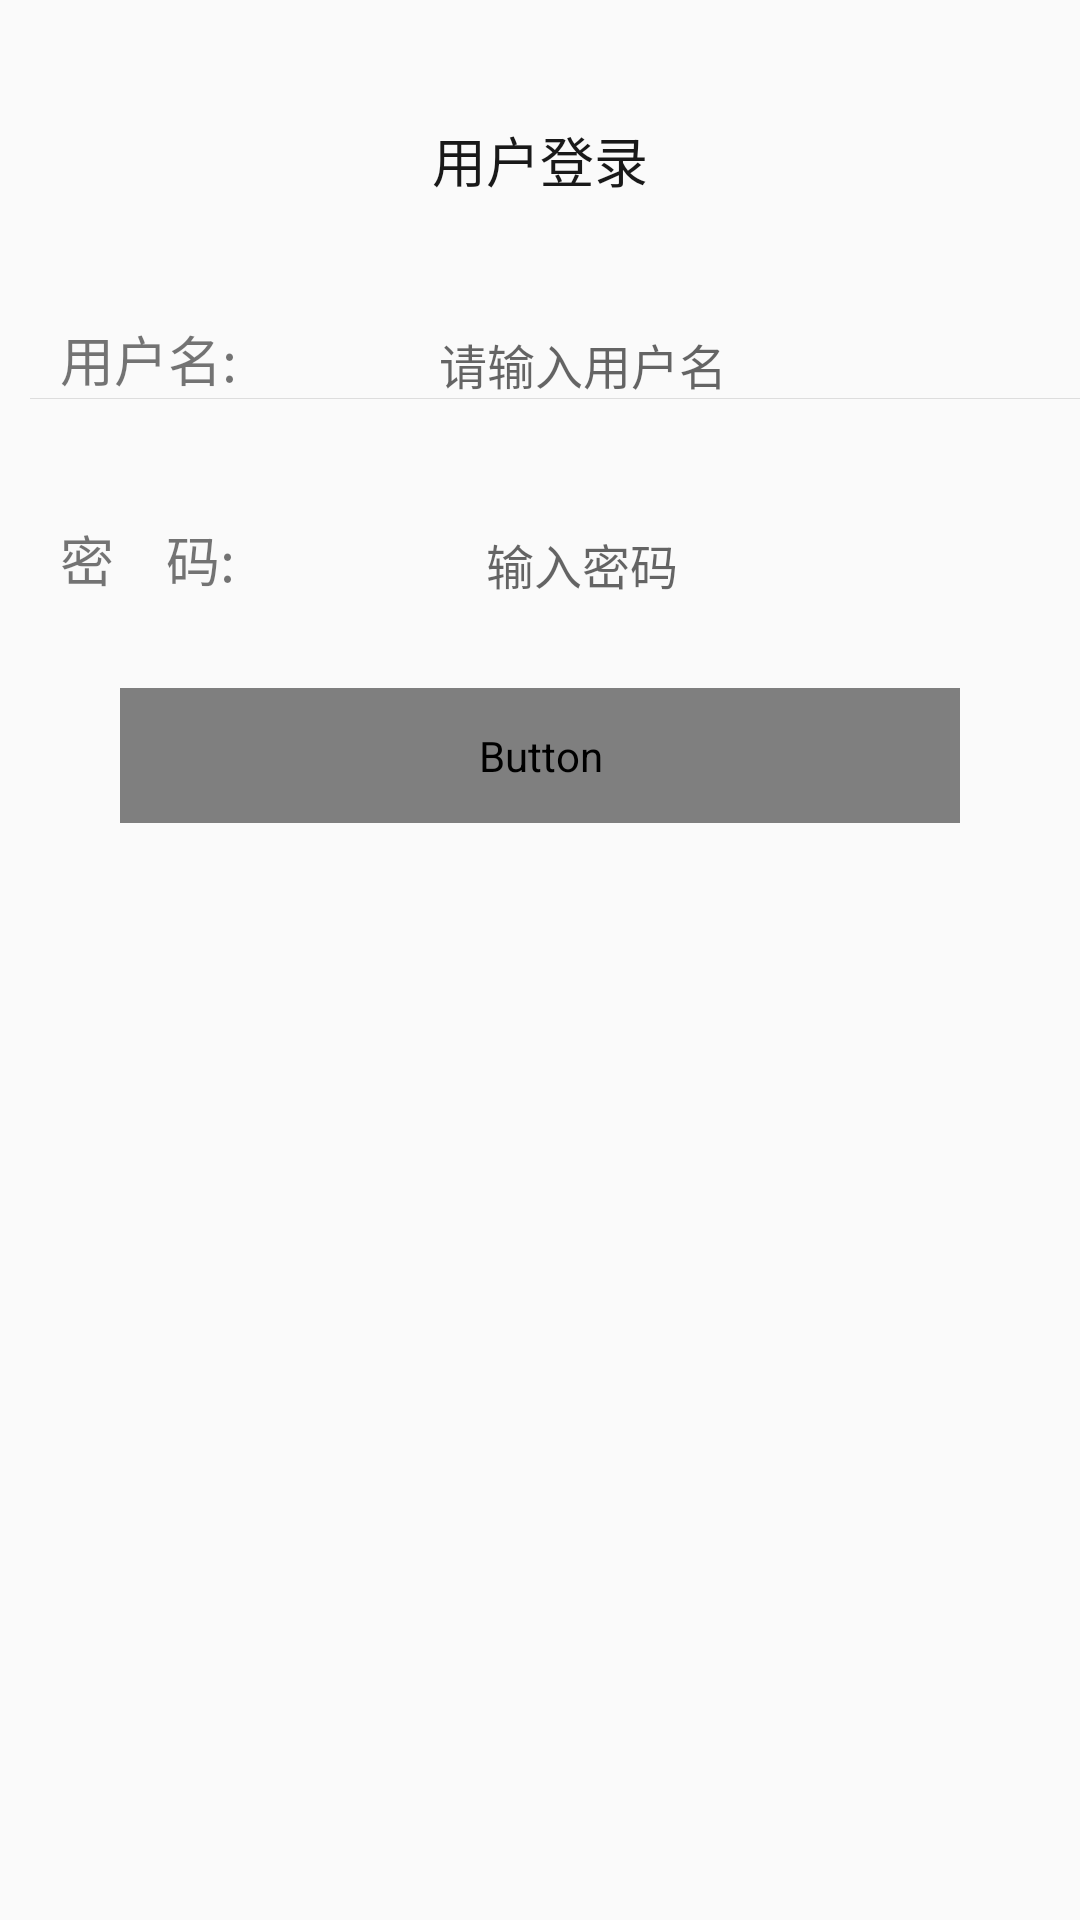

This screen was rendered from an Android layout file. Write that file and the resources it references.
<!-- AndroidManifest.xml: activity theme MainPage -->
<!-- res/layout/activity_login.xml -->
<?xml version="1.0" encoding="utf-8"?>
<android.support.constraint.ConstraintLayout xmlns:android="http://schemas.android.com/apk/res/android"
    xmlns:app="http://schemas.android.com/apk/res-auto"
    xmlns:tools="http://schemas.android.com/tools"
    android:layout_width="match_parent"
    android:layout_height="match_parent"
    tools:context="com.example.app.reader.activity.LoginActivity">

    <LinearLayout
        android:layout_width="match_parent"
        android:layout_height="match_parent"
        android:orientation="vertical"
        >

        <TextView
            android:layout_width="match_parent"
            android:layout_height="wrap_content"
            android:layout_marginTop="40dp"
            android:gravity="center"
            android:text="用户登录"
            android:textSize="18dp"
            android:textColor="@color/text_common"/>

        <LinearLayout
            android:layout_width="match_parent"
            android:layout_height="wrap_content"
            android:orientation="horizontal">

            <TextView
                android:id="@+id/textAccount"
                android:layout_width="wrap_content"
                android:layout_height="wrap_content"
                android:layout_marginTop="40dp"
                android:layout_marginLeft="20dp"
                android:text="用户名:"
                android:textSize="18dp"/>

            <EditText
                android:id="@+id/accountEditText"
                android:layout_width="match_parent"
                android:layout_height="wrap_content"
                android:layout_marginTop="40dp"
                android:layout_marginRight="60dp"
                android:layout_marginLeft="10dp"
                android:background="@null"
                android:gravity="center"
                android:hint="请输入用户名"
                android:textSize="16dp"/>
        </LinearLayout>

        <View
            style="@style/horizontalLine"
            android:layout_marginLeft="10dp" />
        <LinearLayout
            android:layout_width="match_parent"
            android:layout_height="wrap_content"
            android:orientation="horizontal">

            <TextView
                android:id="@+id/textPwd"
                android:layout_width="wrap_content"
                android:layout_height="wrap_content"
                android:layout_marginTop="40dp"
                android:layout_marginLeft="20dp"
                android:text="密    码:"
                android:textSize="18dp"/>

            <EditText
                android:id="@+id/pwdEditText"
                android:layout_width="match_parent"
                android:layout_height="wrap_content"
                android:layout_marginTop="40dp"
                android:layout_marginRight="60dp"
                android:layout_marginLeft="10dp"
                android:background="@null"
                android:gravity="center"
                android:hint="输入密码"
                android:inputType="textPassword"
                android:textSize="16dp"/>
        </LinearLayout>

        <Button
            android:id="@+id/loginButton"
            android:layout_width="match_parent"
            android:layout_height="45dp"
            android:layout_marginLeft="40dp"
            android:layout_marginRight="40dp"
            android:layout_marginTop="30dp"
            android:background="@drawable/img_bg1"
            android:text="@string/login_text"
            android:fontFamily="@string/icon_font_minus"
            android:textSize="18dp"/>

    </LinearLayout>


</android.support.constraint.ConstraintLayout>
<!-- resources referenced by this layout -->
<resources>
  <color name="text_common">#191919</color>
  <!-- drawable img_bg1: png bitmap (drawable, 336 bytes) -->
  <string name="login_text">登    录</string>
  <style name="horizontalLine">
          <item name="android:background">@color/colorLineItem</item>
          <item name="android:layout_height">1px</item>
          <item name="android:layout_width">match_parent</item>
      </style>
  <style name="MainPage" parent="Theme.AppCompat.Light.NoActionBar">
          
          <item name="colorPrimary">@color/colorTheme</item>
          <item name="colorPrimaryDark">@color/colorTheme</item>
          <item name="colorAccent">@color/colorTheme</item>
      </style>
  <color name="colorLineItem">#FFDDDDDD</color>
  <color name="colorTheme">#b3ff7b</color>
</resources>
